The GitHub repository t-Shack/Pneumonia_AI contains a labelled image folder "rsna_chest_xray" with 2 categories: normal, pneumonia. Examples follow, each with its label.

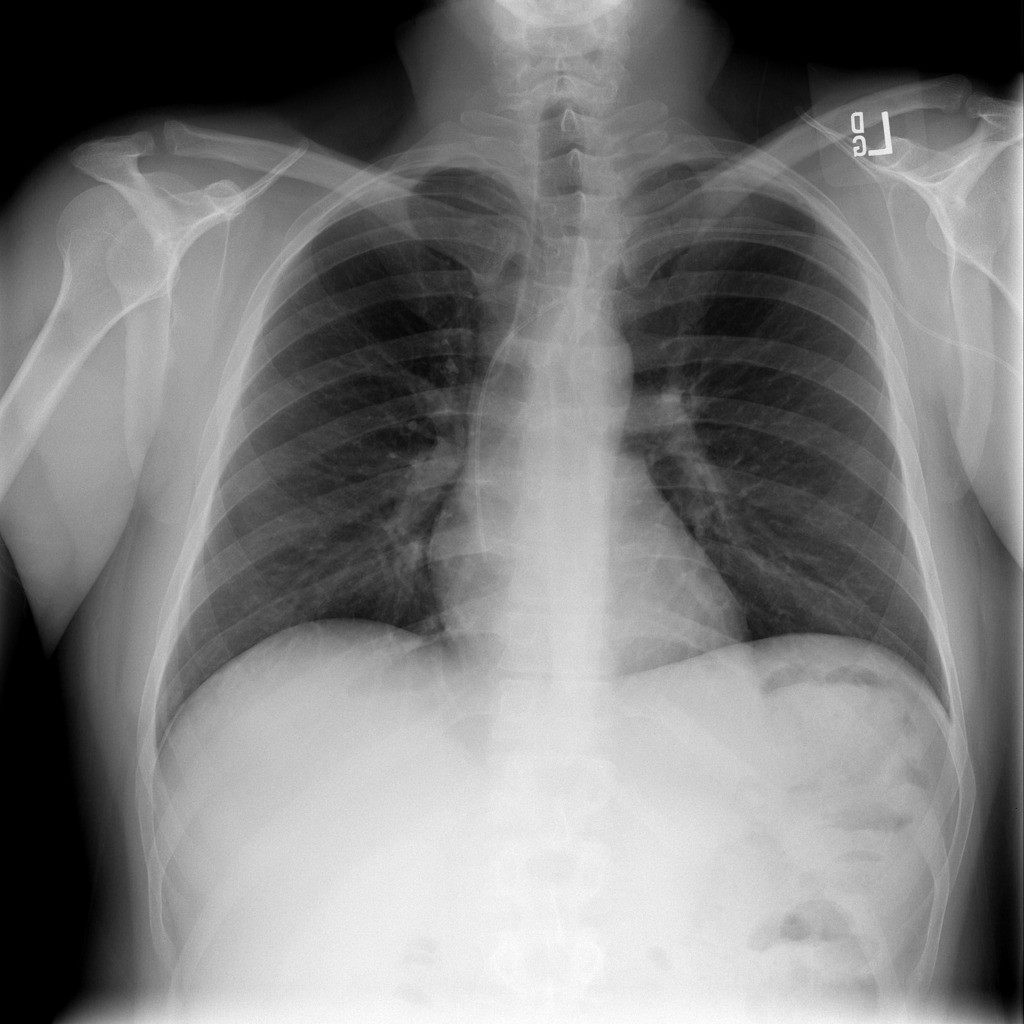
Label: normal

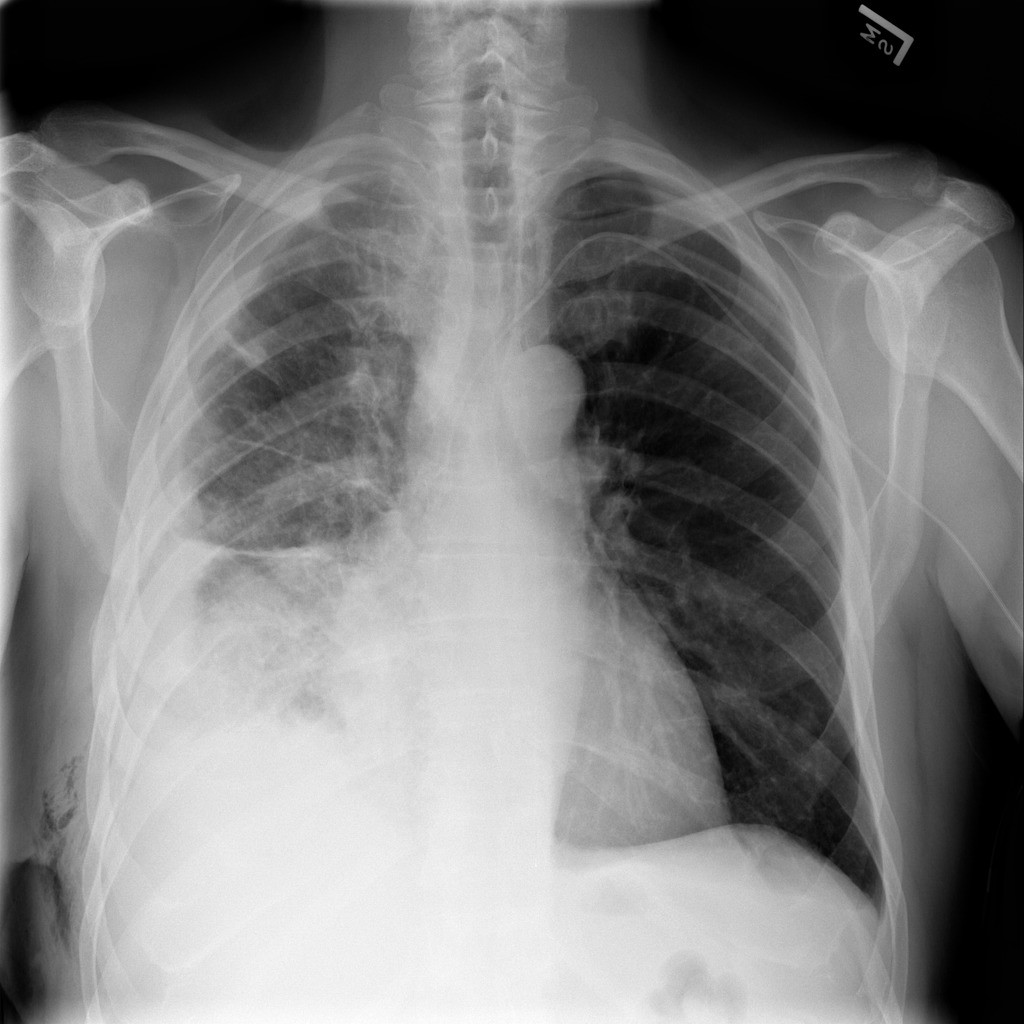
Label: pneumonia

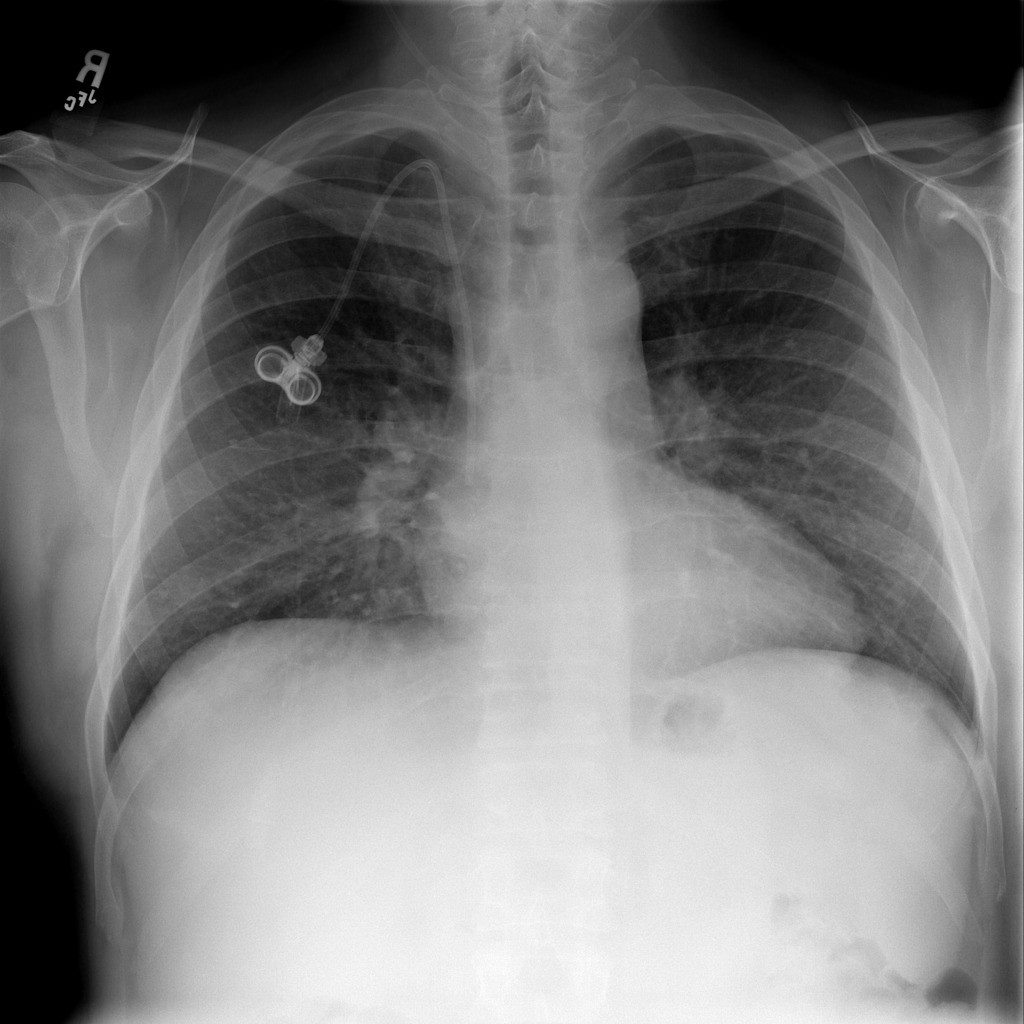
Label: normal

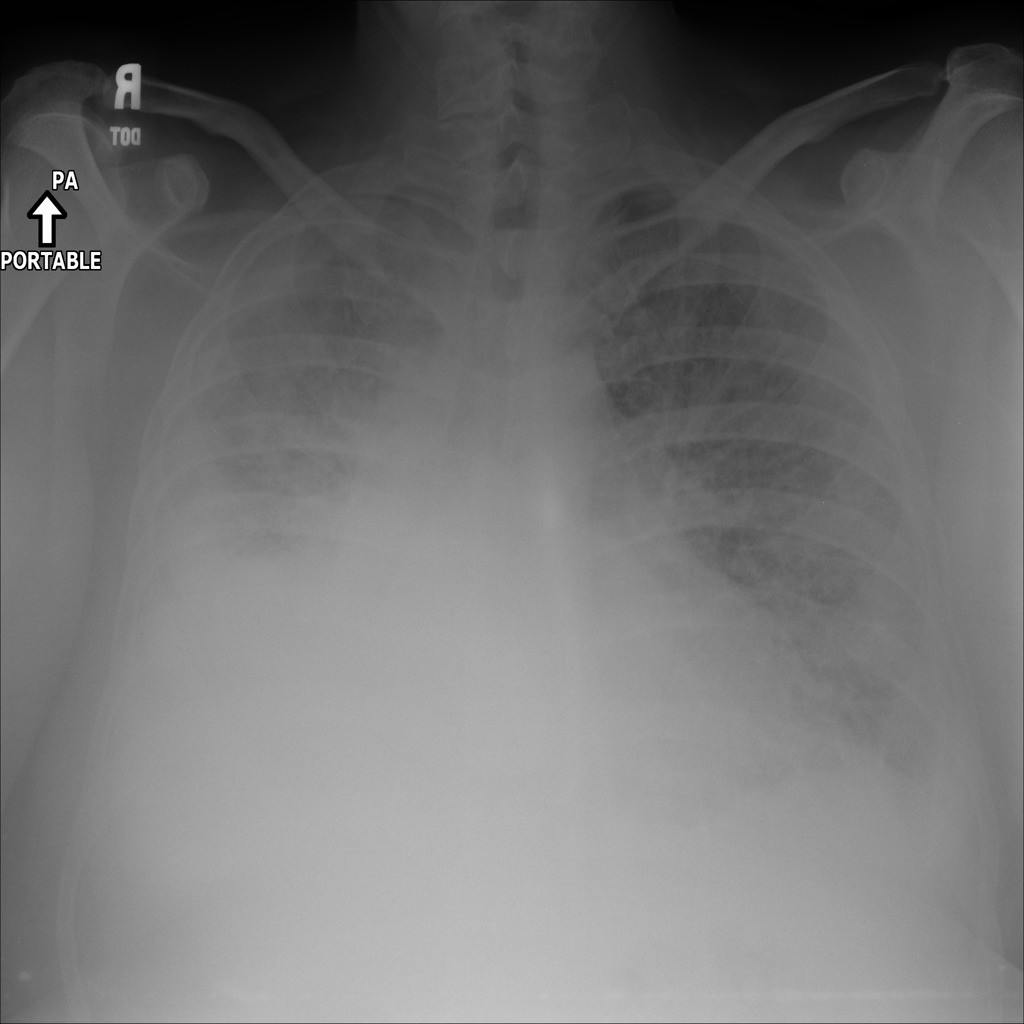
Label: pneumonia

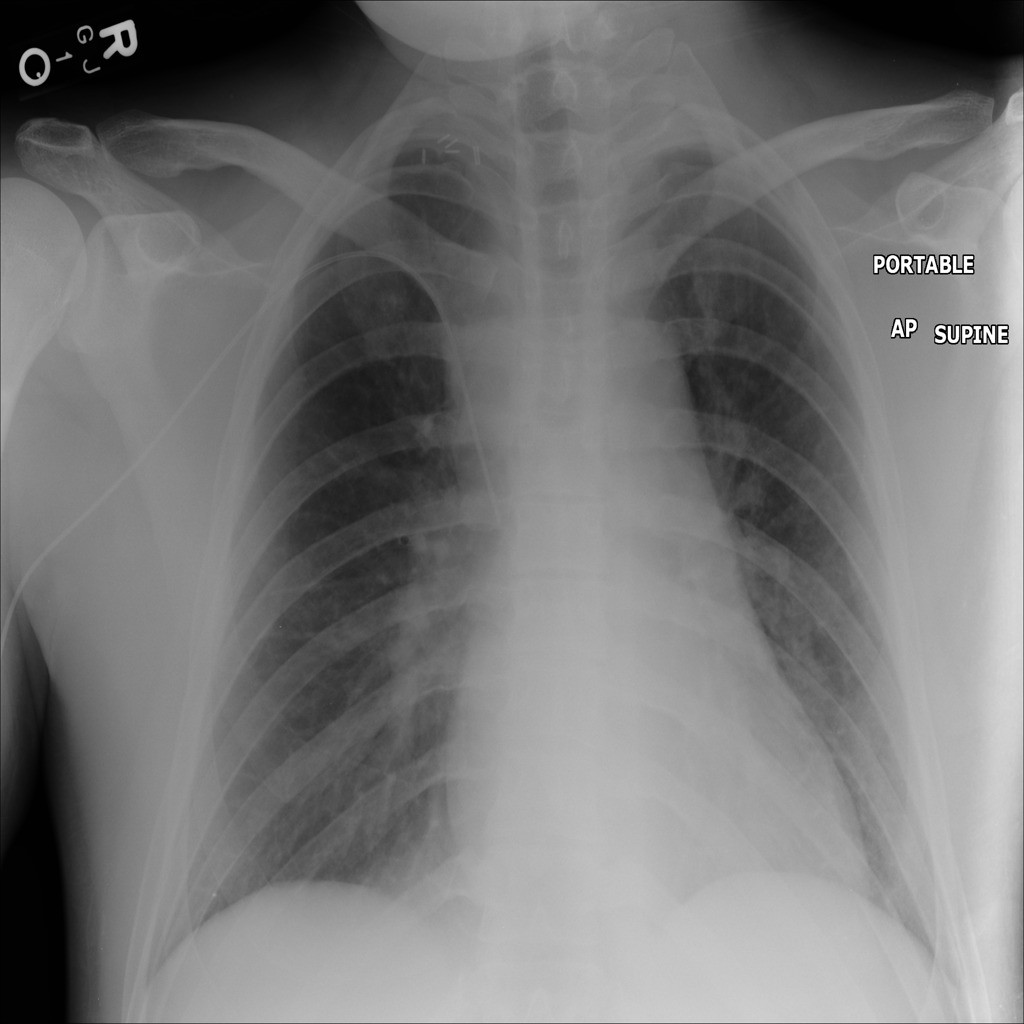
Label: normal

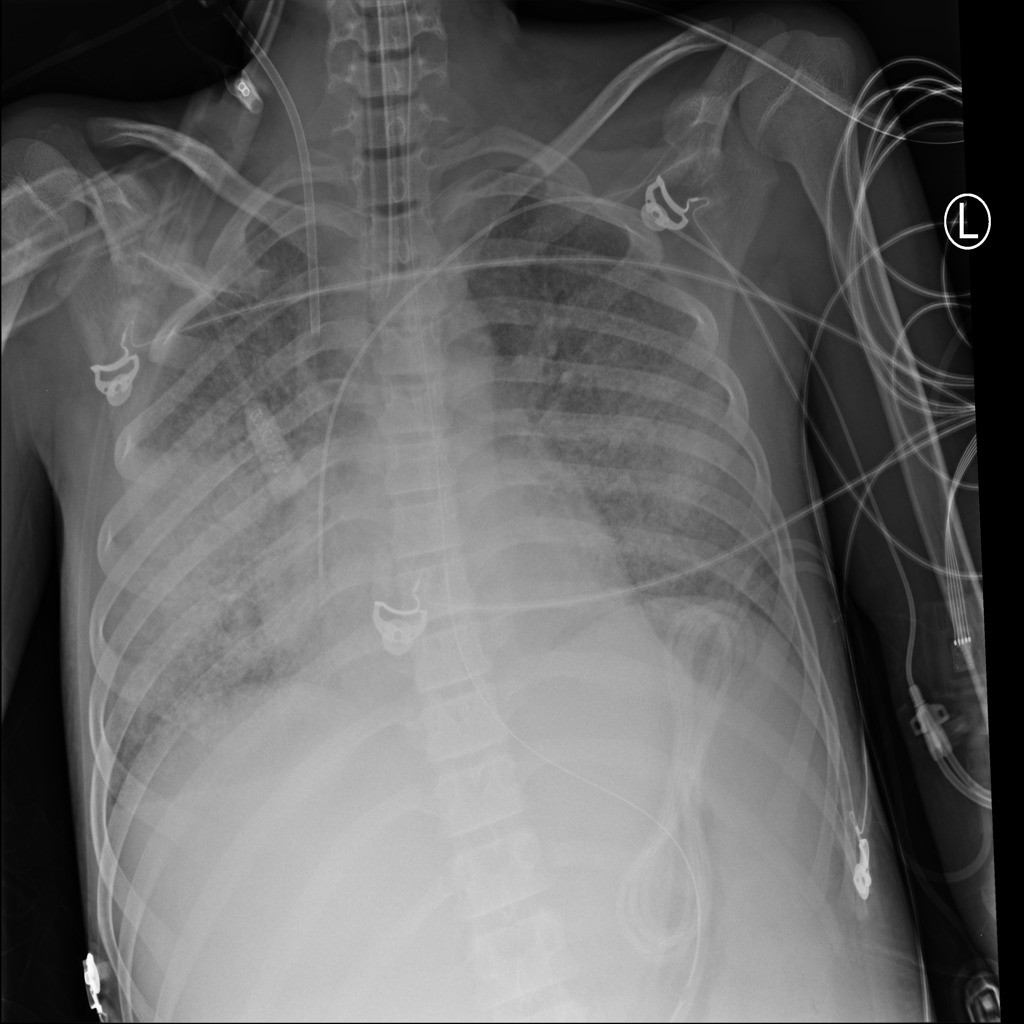
Label: pneumonia
